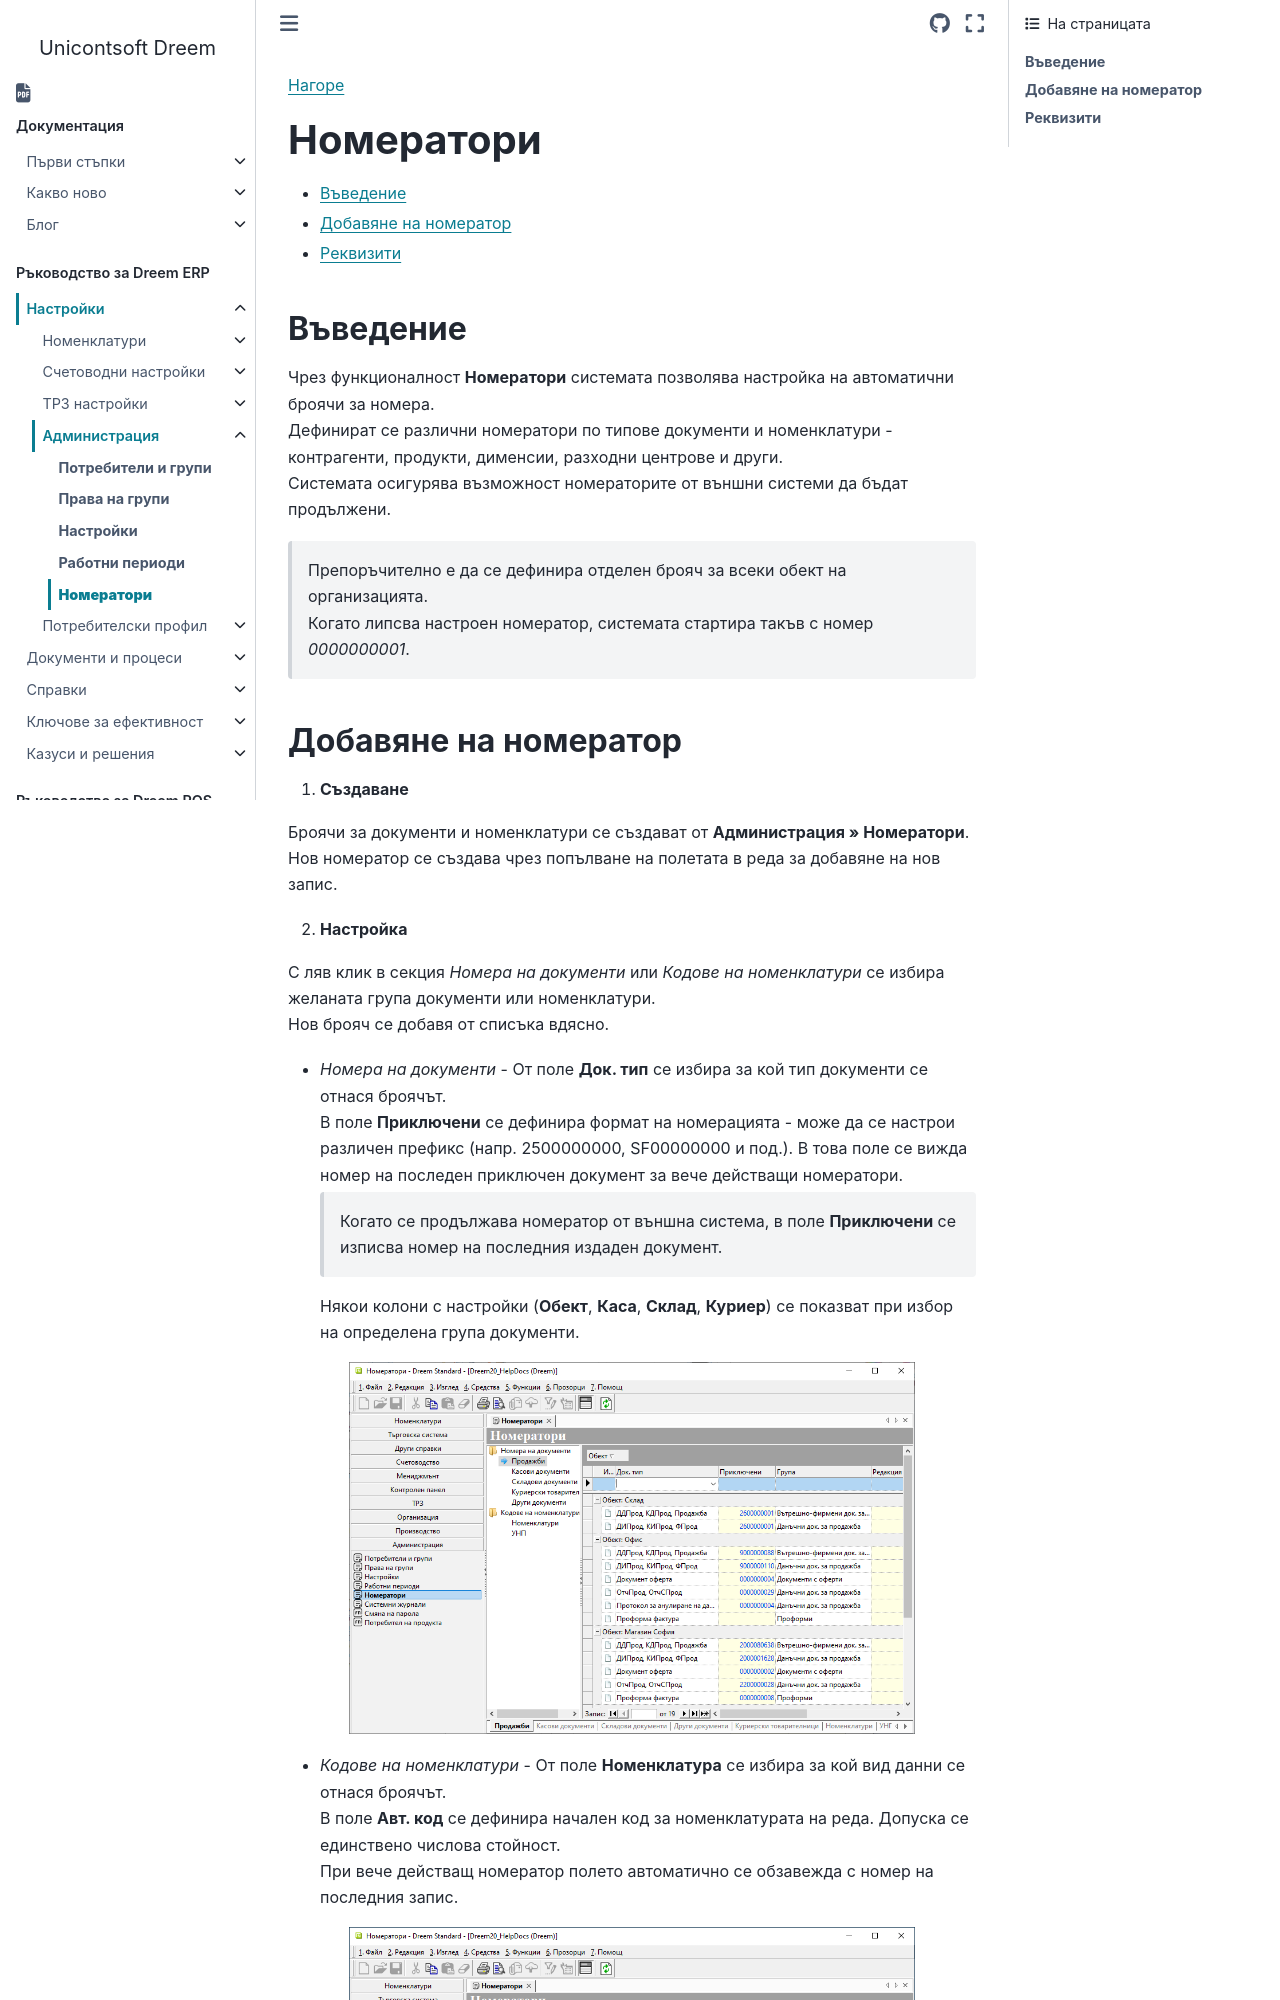

repository: Unicontsoft/unicontsoft.github.io · page: guide/erp/001-ref/004-settings/005-counters.html · generator: sphinx

```{only} html
[Нагоре](000-index)
```

# **Номератори**

- [Въведение](#въведение)  
- [Добавяне на номератор](#добавяне-на-номератор)  
- [Реквизити](#реквизити)  

## **Въведение**  

Чрез функционалност **Номератори** системата позволява настройка на автоматични броячи за номера.  
Дефинират се различни номератори по типове документи и номенклатури - контрагенти, продукти, дименсии, разходни центрове и други.  
Системата осигурява възможност номераторите от външни системи да бъдат продължени.  

> Препоръчително е да се дефинира отделен брояч за всеки обект на организацията.  
Когато липсва настроен номератор, системата стартира такъв с номер *0000000001*.
